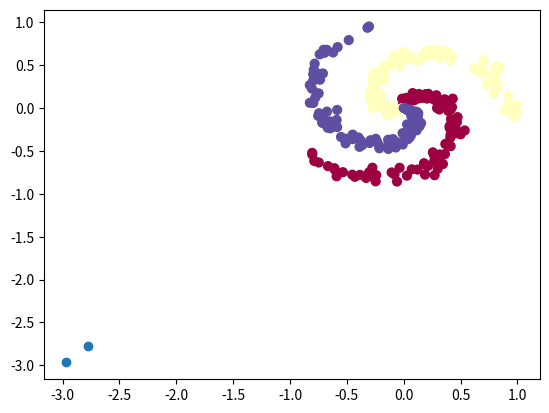

This chart was generated by the following Python code:
import numpy as np
import matplotlib.pyplot as plt

N = 100 # number of points per class
D = 2 # dimensionality
K = 3 # number of classes
X = np.zeros((N*K,D)) # data matrix (each row = single example)
y = np.zeros(N*K ,dtype='uint8') # class labels
for j in range(K):
  ix = range(N*j,N*(j+1))
  r = np.linspace(0.0,1,N) # radius
  t = np.linspace(j*4,(j+1)*4,N) + np.random.randn(N)*0.2 # theta
  X[ix] = np.c_[r*np.sin(t), r*np.cos(t)]
  y[ix] = j
# lets visualize the data:
#plt.scatter(X[:, 0], X[:, 1], c=y, s=40, cmap=plt.cm.Spectral)
#plt.show()

def compute_probs(X, W, b):
    scores = np.dot(X,W) + b
    exp_scores = np.exp(scores)
    probs = exp_scores/np.sum(exp_scores, axis=1, keepdims=True)
    return probs

num_examples = X.shape[0]
alpha = 1e-3
learning_rate = 1
W = 0.01* np.random.randn(D, K)
b = np.zeros((1, K))

for i in range(200):

    scores = np.dot(X, W) + b
    # compute the class probabilities
    exp_scores = np.exp(scores)
    probs = exp_scores / np.sum(exp_scores, axis=1, keepdims=True) # [N x K]


    correct_probs = probs[range(num_examples),y]
    data_loss =  np.sum(-np.log(correct_probs))/num_examples
    print(data_loss)
    reg_loss = 0.5* alpha* np.sum(W*W)
    print(reg_loss)
    loss = data_loss + reg_loss

    print("Iteration: "+ str(i)+ ", loss:"+str(loss))


    #dL/df = pz - 1(y==z)
    dscores = probs
    dscores[:, y]-=1
    dscores/= num_examples
    #dL/dW
    dW = np.dot(X.T, dscores)
    dW+= alpha*W
    db = np.sum(dscores, axis=0, keepdims=True)

    #parameter update
    W += -learning_rate * dW
    b += -learning_rate * db

probs = compute_probs(X,W,b)
accuracy = np.sum(np.argmax(probs, axis=1) == y)* 100/num_examples
print("Accuracy is "+ str(accuracy))


plt.scatter(X[:, 0], X[:, 1], c=y, s=40, cmap=plt.cm.Spectral)
plt.scatter(W[:,0], W[:,1])
plt.show()



